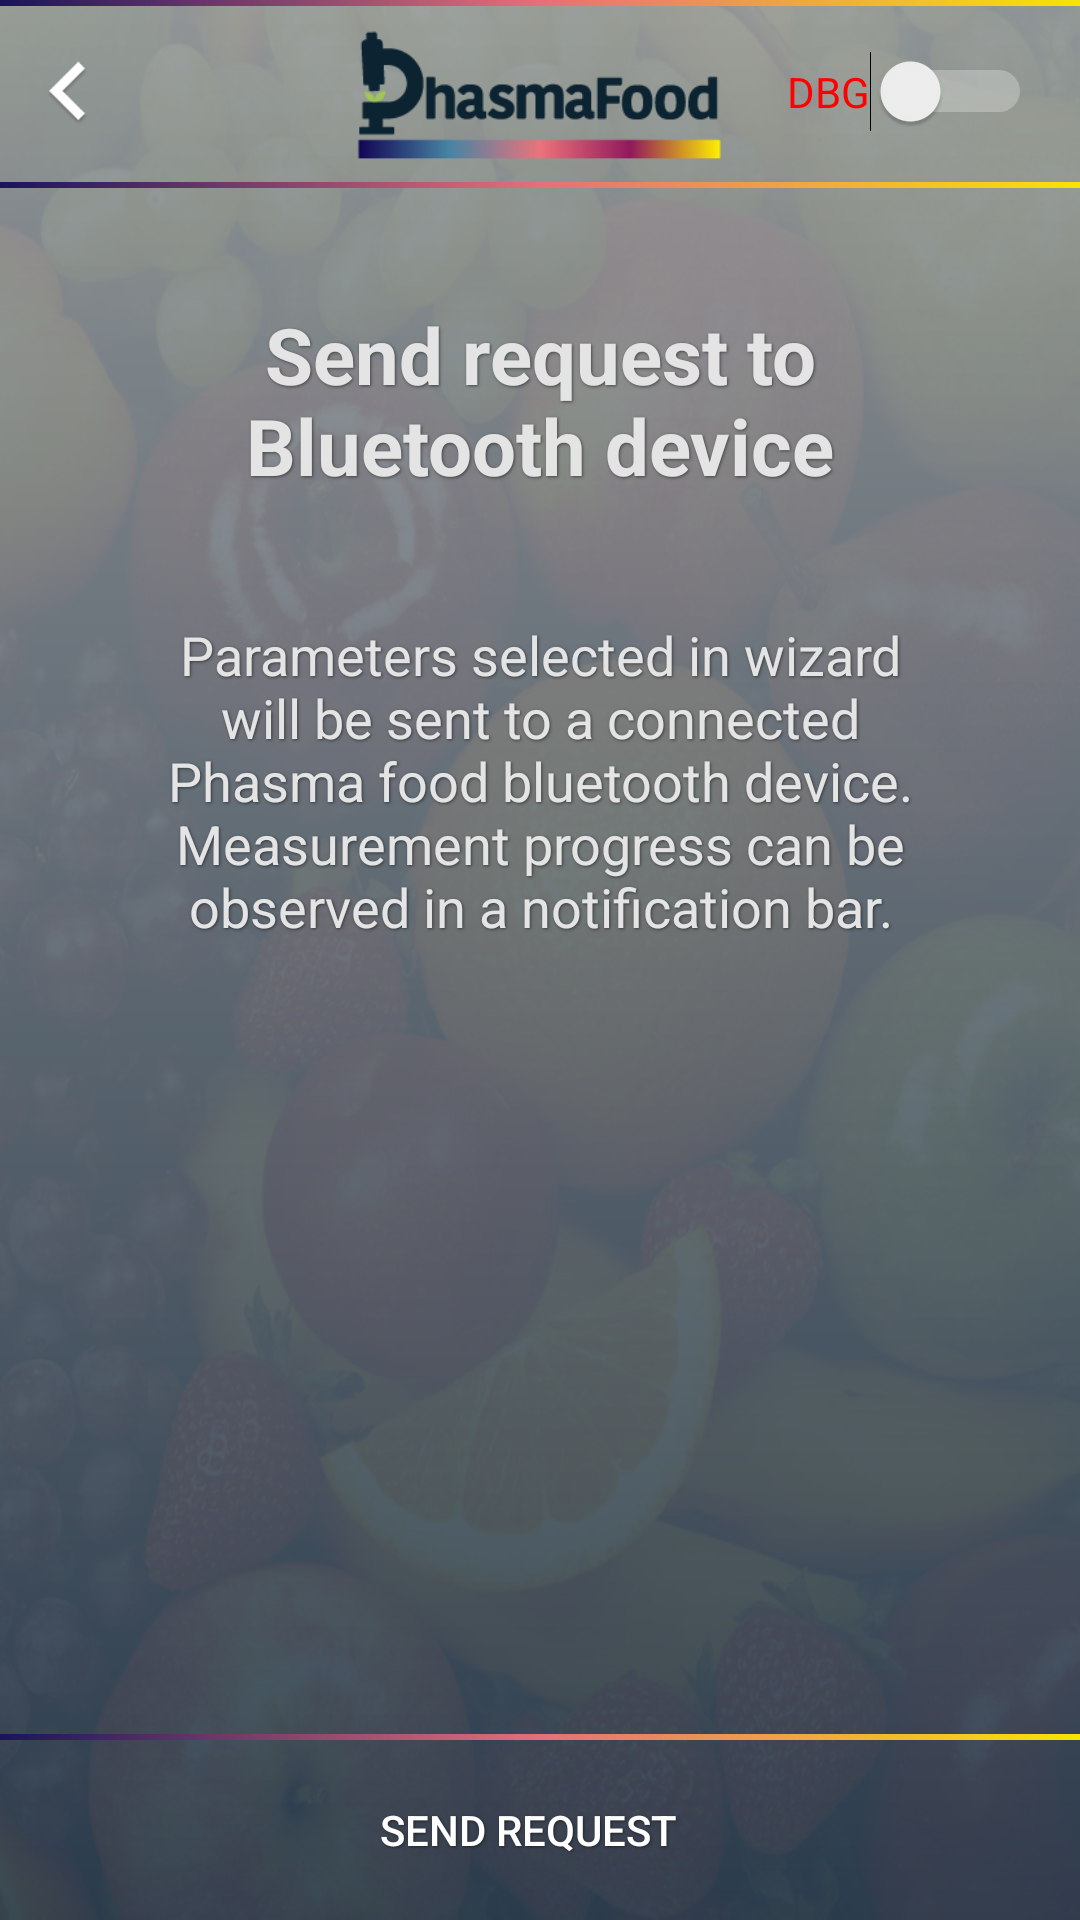

The Android layout XML behind this screen, and the referenced resources:
<!-- AndroidManifest.xml: application theme AppTheme -->
<!-- res/layout/activity_send_request.xml -->
<?xml version="1.0" encoding="utf-8"?>
<android.support.constraint.ConstraintLayout xmlns:android="http://schemas.android.com/apk/res/android"
    xmlns:app="http://schemas.android.com/apk/res-auto"
    android:layout_width="match_parent"
    android:layout_height="match_parent"
    android:background="@drawable/fruits">

    <ImageView
        android:id="@+id/overlay"
        android:layout_width="0dp"
        android:layout_height="0dp"
        android:background="@drawable/background_gradient"
        app:layout_constraintBottom_toBottomOf="parent"
        app:layout_constraintEnd_toEndOf="parent"
        app:layout_constraintStart_toStartOf="parent"
        app:layout_constraintTop_toTopOf="parent" />

    <ImageView
        android:id="@+id/imageView"
        android:layout_width="0dp"
        android:layout_height="0dp"
        app:layout_constraintBottom_toTopOf="@+id/guideline3"
        app:layout_constraintEnd_toEndOf="parent"
        app:layout_constraintStart_toStartOf="parent"
        app:layout_constraintTop_toTopOf="parent" />

    <Button
        android:id="@+id/backButton"
        android:layout_width="0dp"
        android:layout_height="0dp"
        android:layout_marginBottom="8dp"
        android:layout_marginTop="8dp"
        android:background="@drawable/ic_back"
        app:layout_constraintBottom_toTopOf="@+id/guideline3"
        app:layout_constraintDimensionRatio="H,1:1"
        app:layout_constraintStart_toStartOf="parent"
        app:layout_constraintTop_toTopOf="parent"
        app:layout_constraintVertical_bias="0.6" />

    <ImageView
        android:id="@+id/phasmaFoodLogo"
        android:layout_width="130dp"
        android:layout_height="45dp"
        android:src="@drawable/phasma_food_logo"
        app:layout_constraintBottom_toTopOf="@+id/guideline3"
        app:layout_constraintLeft_toLeftOf="parent"
        app:layout_constraintRight_toRightOf="parent"
        app:layout_constraintTop_toTopOf="parent"
        app:layout_constraintVertical_bias="0.6" />

    <android.support.constraint.Guideline
        android:id="@+id/guideline3"
        android:layout_width="wrap_content"
        android:layout_height="wrap_content"
        android:orientation="horizontal"
        app:layout_constraintGuide_percent="0.095" />

    <ImageView
        android:id="@+id/imageView5"
        android:layout_width="0dp"
        android:layout_height="2dp"
        android:background="@drawable/header_gradient"
        app:layout_constraintEnd_toEndOf="parent"
        app:layout_constraintHorizontal_bias="0.0"
        app:layout_constraintLeft_toLeftOf="parent"
        app:layout_constraintRight_toRightOf="parent"
        app:layout_constraintStart_toStartOf="parent"
        app:layout_constraintTop_toTopOf="parent" />

    <ImageView
        android:id="@+id/imageView6"
        android:layout_width="0dp"
        android:layout_height="2dp"
        android:background="@drawable/header_gradient"
        app:layout_constraintEnd_toEndOf="parent"
        app:layout_constraintStart_toStartOf="parent"
        app:layout_constraintTop_toTopOf="@+id/guideline3" />

    <Switch
        android:id="@+id/debugModeSwitch"
        android:layout_width="wrap_content"
        android:layout_height="wrap_content"
        android:layout_marginEnd="16dp"
        android:text="DBG"
        android:textColor="@color/red"
        android:theme="@style/CustomSwitch"
        app:layout_constraintBottom_toTopOf="@+id/guideline3"
        app:layout_constraintEnd_toEndOf="parent"
        app:layout_constraintTop_toTopOf="parent" />

    <TextView
        android:id="@+id/title"
        style="@style/PFTitle"
        android:layout_width="wrap_content"
        android:layout_height="wrap_content"
        android:layout_marginTop="40dp"
        android:text="@string/sendRequestToBtDevice"
        app:layout_constraintHorizontal_bias="0.502"
        app:layout_constraintLeft_toLeftOf="parent"
        app:layout_constraintRight_toRightOf="parent"
        app:layout_constraintTop_toTopOf="@+id/guideline3" />

    <TextView
        android:id="@+id/message"
        style="@style/PFMessage"
        android:layout_width="wrap_content"
        android:layout_height="wrap_content"
        android:layout_marginTop="40dp"
        android:text="@string/sendRequestInfo"
        app:layout_constraintEnd_toEndOf="parent"
        app:layout_constraintStart_toStartOf="parent"
        app:layout_constraintTop_toBottomOf="@+id/title" />

    <ImageView
        android:id="@+id/divider1"
        android:layout_width="0dp"
        android:layout_height="2dp"
        android:layout_marginTop="10dp"
        android:background="@drawable/header_gradient"
        app:layout_constraintBottom_toTopOf="@+id/sendRequest"
        app:layout_constraintEnd_toEndOf="parent"
        app:layout_constraintStart_toStartOf="parent" />

    <Button
        android:id="@+id/sendRequest"
        android:layout_width="0dp"
        android:layout_height="60dp"
        android:layout_marginEnd="8dp"
        android:background="@drawable/selectable_item_background"
        android:shadowColor="@color/text_shadow"
        android:shadowDx="1"
        android:shadowDy="1"
        android:shadowRadius="2"
        android:text="@string/sendRequest"
        android:textColor="@color/white"
        app:layout_constraintBottom_toBottomOf="parent"
        app:layout_constraintEnd_toEndOf="parent"
        app:layout_constraintStart_toStartOf="parent" />

</android.support.constraint.ConstraintLayout>
<!-- resources referenced by this layout -->
<resources>
  <color name="red">#ff0000</color>
  <color name="text_shadow">#7F000000</color>
  <color name="white">#ffffff</color>
  <!-- drawable background_gradient (drawable) -->
  <?xml version="1.0" encoding="utf-8"?>
  <shape xmlns:android="http://schemas.android.com/apk/res/android"
      android:shape="rectangle">
      <gradient
          android:angle="90"
          android:dither="true"
          android:endColor="#EE979C9F"
          android:startColor="#EF2c3e50" />
  </shape>
  <!-- drawable fruits: jpg bitmap (drawable, 273787 bytes) -->
  <!-- drawable header_gradient (drawable) -->
  <?xml version="1.0" encoding="utf-8"?>
  <shape xmlns:android="http://schemas.android.com/apk/res/android"
      android:shape="rectangle">
      <gradient
          android:angle="0"
          android:centerColor="#E66F7A"
          android:endColor="#F8E306"
          android:startColor="#19145C" />
  </shape>
  <!-- drawable ic_back: png bitmap (drawable-xxhdpi, 3467 bytes) -->
  <!-- drawable phasma_food_logo: png bitmap (drawable, 4066 bytes) -->
  <string name="sendRequest">Send request</string>
  <string name="sendRequestInfo">Parameters selected in wizard\nwill be sent to a connected\nPhasma food bluetooth device.\nMeasurement progress can be\nobserved in a notification bar.</string>
  <string name="sendRequestToBtDevice">Send request to\nBluetooth device</string>
  <style name="CustomSwitch" parent="Theme.AppCompat.Light">
          
          <item name="colorControlActivated">@color/red</item>
          
          <item name="colorSwitchThumbNormal">@color/white</item>
          
          <item name="android:colorForeground">@color/white</item>
      </style>
  <style name="PFMessage" parent="ComponentShadow">
          <item name="android:gravity">center</item>
          <item name="android:textColor">@color/light_grey</item>
          <item name="android:textSize">@dimen/messageTextSize</item>
      </style>
  <style name="PFTitle" parent="ComponentShadow">
          <item name="android:gravity">center</item>
          <item name="android:textColor">@color/light_grey</item>
          <item name="android:textSize">@dimen/titleTextSize</item>
          <item name="android:textStyle">bold</item>
      </style>
  <style name="AppTheme" parent="Theme.AppCompat.Light.NoActionBar">
          
          <item name="colorPrimary">@color/colorPrimary</item>
          <item name="colorPrimaryDark">@color/grey</item>
          <item name="colorAccent">@color/colorAccent</item>
      </style>
  <style name="ComponentShadow">
          <item name="android:shadowColor">@color/text_shadow</item>
          <item name="android:shadowDx">1</item>
          <item name="android:shadowDy">1</item>
          <item name="android:shadowRadius">2</item>
      </style>
  <color name="light_grey">#e4e4e4</color>
  <dimen name="messageTextSize">18sp</dimen>
  <dimen name="titleTextSize">26sp</dimen>
  <color name="colorPrimary">#3F51B5</color>
  <color name="grey">#2c3e50</color>
  <color name="colorAccent">@color/grey_font</color>
  <color name="grey_font">#ff9e9e9e</color>
</resources>
